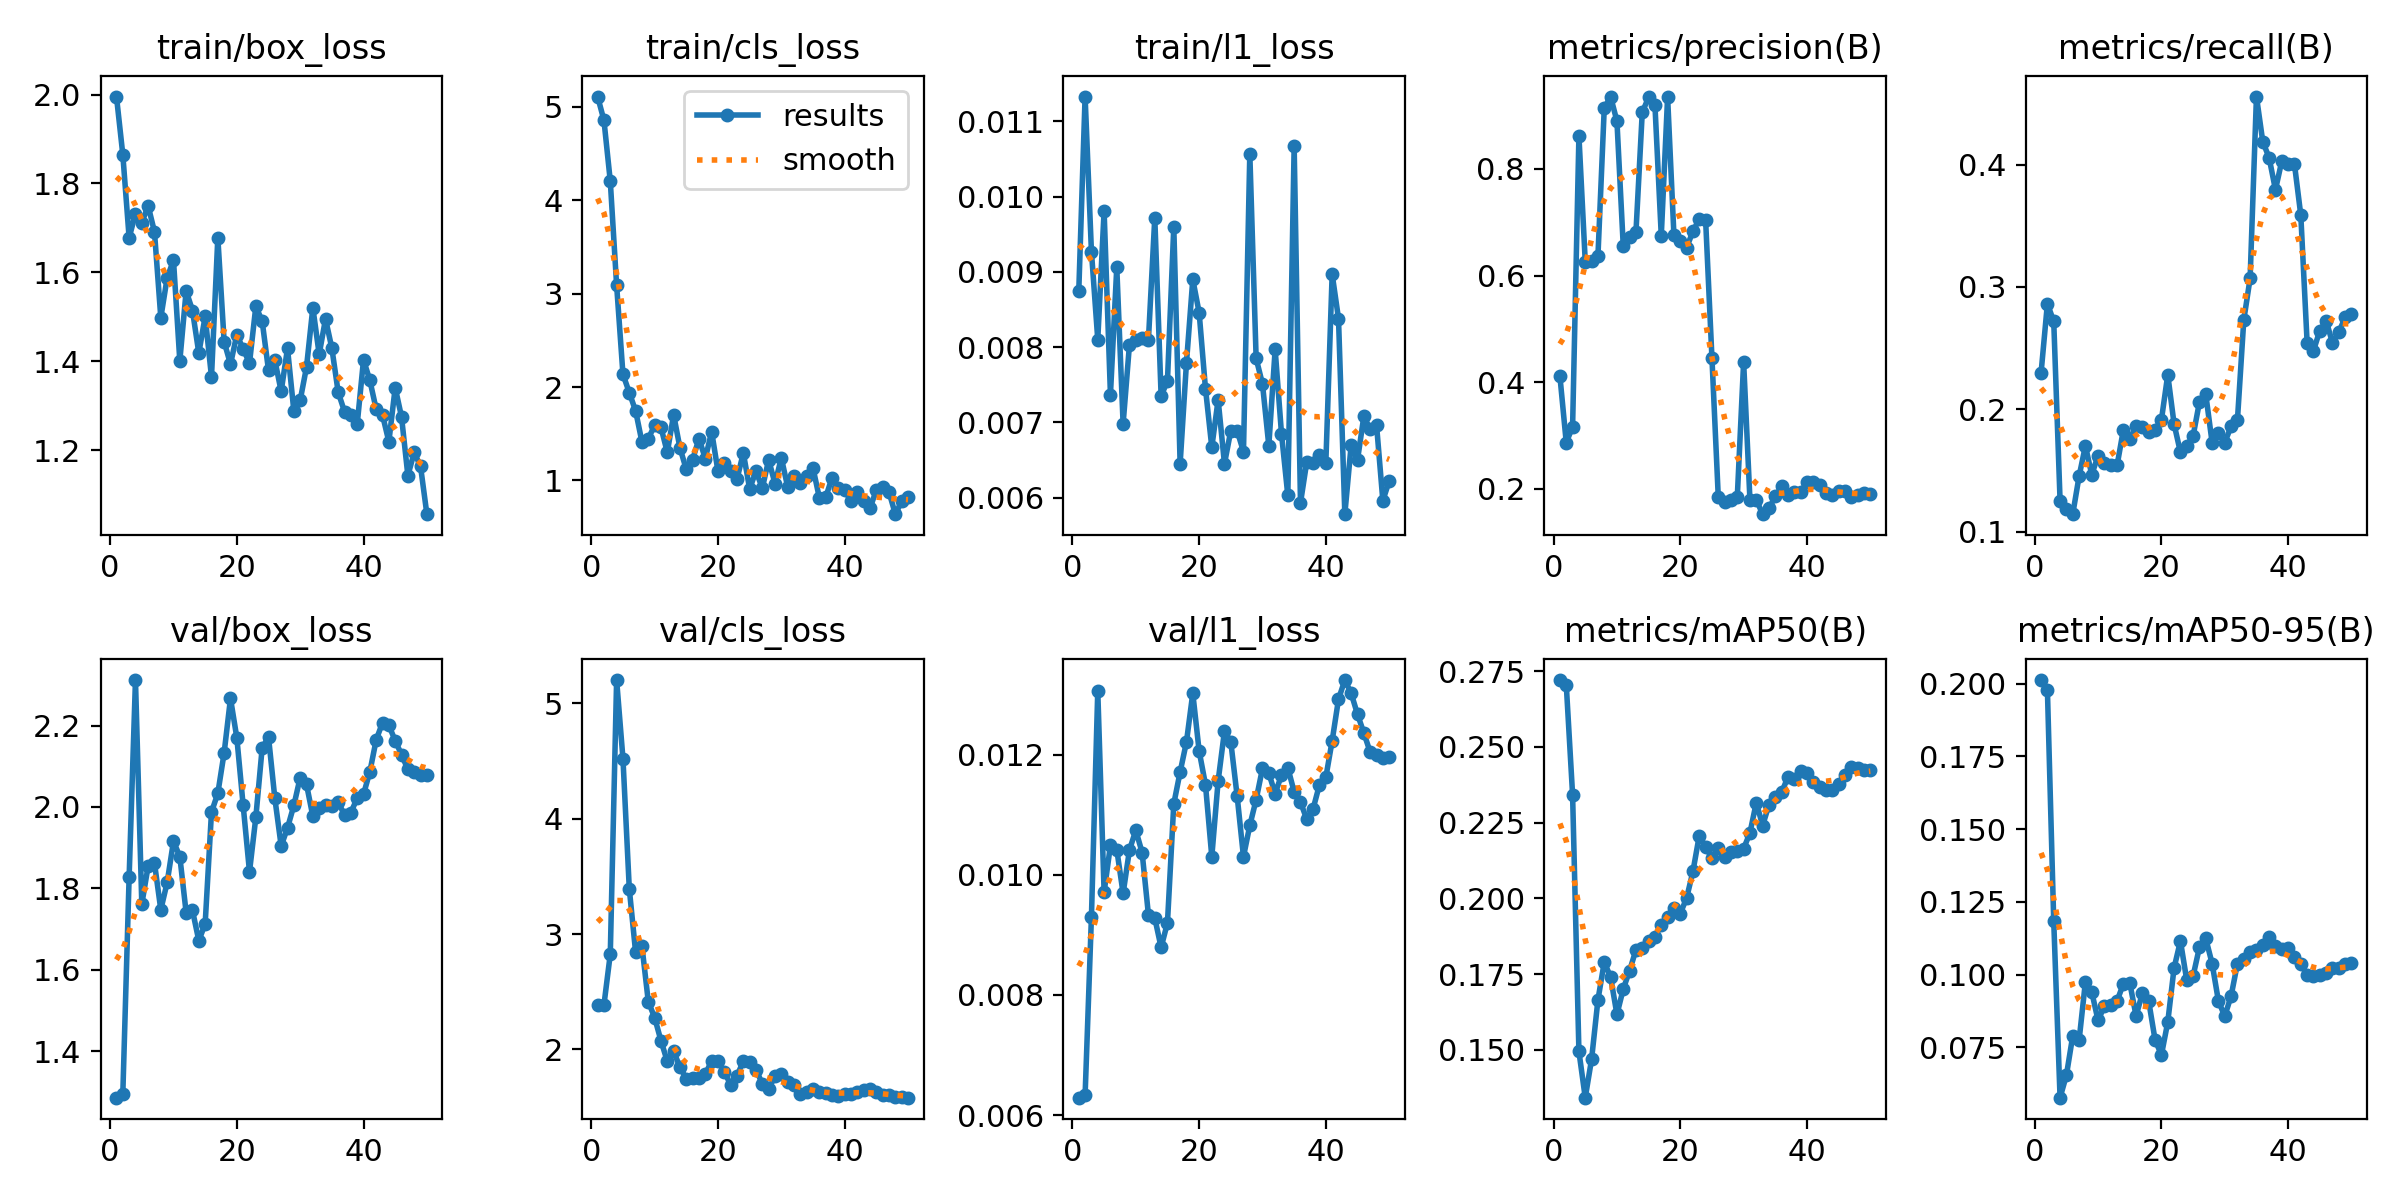

Values plotted in this chart, from the file beside it:
epoch, time, train/box_loss, train/cls_loss, train/l1_loss, metrics/precision(B), metrics/recall(B), metrics/mAP50(B), metrics/mAP50-95(B), val/box_loss, val/cls_loss, val/l1_loss, lr/pg0, lr/pg1, lr/pg2
1, 6.482, 1.995, 5.11, 0.00874, 0.411, 0.2298, 0.2721, 0.2012, 1.286, 2.381, 0.00629, 0.0002083, 0.0002083, 0.0002083
2, 7.9, 1.865, 4.856, 0.01133, 0.2866, 0.2863, 0.2706, 0.1979, 1.294, 2.385, 0.00633, 0.0006126, 0.0006126, 0.0006126
3, 9.142, 1.678, 4.205, 0.00927, 0.3158, 0.2719, 0.2343, 0.1183, 1.828, 2.826, 0.0093, 0.001, 0.001, 0.001
4, 10.45, 1.732, 3.09, 0.0081, 0.8621, 0.1254, 0.1495, 0.05767, 2.312, 5.201, 0.01306, 0.001176, 0.001176, 0.001176
5, 11.69, 1.712, 2.137, 0.00981, 0.6258, 0.1185, 0.1342, 0.06537, 1.761, 4.52, 0.00971, 0.001151, 0.001151, 0.001151
6, 13.44, 1.75, 1.941, 0.00737, 0.6277, 0.1144, 0.1469, 0.07892, 1.855, 3.392, 0.01049, 0.001126, 0.001126, 0.001126
7, 15.74, 1.691, 1.744, 0.00906, 0.6357, 0.1452, 0.1665, 0.07733, 1.862, 2.841, 0.01042, 0.001102, 0.001102, 0.001102
8, 17.86, 1.498, 1.412, 0.00698, 0.9142, 0.1702, 0.179, 0.09749, 1.748, 2.895, 0.00969, 0.001077, 0.001077, 0.001077
9, 20.02, 1.588, 1.448, 0.00803, 0.9359, 0.1465, 0.1741, 0.094, 1.815, 2.414, 0.01041, 0.001052, 0.001052, 0.001052
10, 21.72, 1.628, 1.59, 0.0081, 0.8897, 0.1622, 0.1617, 0.0842, 1.916, 2.275, 0.01074, 0.001027, 0.001027, 0.001027
11, 23.34, 1.401, 1.569, 0.00812, 0.655, 0.1561, 0.1701, 0.08915, 1.878, 2.075, 0.01037, 0.001002, 0.001002, 0.001002
12, 24.96, 1.559, 1.301, 0.0081, 0.6721, 0.1543, 0.1762, 0.08968, 1.74, 1.896, 0.00933, 0.0009778, 0.0009778, 0.0009778
13, 26.24, 1.514, 1.704, 0.00972, 0.6808, 0.1543, 0.183, 0.09096, 1.746, 1.985, 0.00928, 0.000953, 0.000953, 0.000953
14, 27.57, 1.419, 1.348, 0.00735, 0.9066, 0.1835, 0.1837, 0.09684, 1.672, 1.843, 0.00879, 0.0009283, 0.0009283, 0.0009283
15, 28.78, 1.501, 1.118, 0.00755, 0.9342, 0.1755, 0.186, 0.09717, 1.713, 1.747, 0.0092, 0.0009035, 0.0009035, 0.0009035
16, 30.21, 1.365, 1.224, 0.0096, 0.9197, 0.1862, 0.1874, 0.08575, 1.987, 1.753, 0.01118, 0.0008787, 0.0008787, 0.0008787
17, 32, 1.678, 1.448, 0.00645, 0.6747, 0.1852, 0.1912, 0.09365, 2.034, 1.752, 0.01171, 0.000854, 0.000854, 0.000854
18, 33.54, 1.444, 1.235, 0.00779, 0.9349, 0.1813, 0.1938, 0.09074, 2.133, 1.787, 0.01221, 0.0008293, 0.0008293, 0.0008293
19, 34.77, 1.394, 1.523, 0.0089, 0.6752, 0.1835, 0.1968, 0.0775, 2.267, 1.898, 0.01302, 0.0008045, 0.0008045, 0.0008045
20, 36.1, 1.46, 1.098, 0.00846, 0.6655, 0.1915, 0.195, 0.07236, 2.17, 1.902, 0.01206, 0.0007797, 0.0007797, 0.0007797
21, 37.32, 1.428, 1.183, 0.00745, 0.6526, 0.2283, 0.2001, 0.08366, 2.004, 1.802, 0.0115, 0.000755, 0.000755, 0.000755
22, 38.94, 1.396, 1.101, 0.00667, 0.6827, 0.1879, 0.2089, 0.1023, 1.841, 1.695, 0.0103, 0.0007302, 0.0007302, 0.0007302
23, 40.18, 1.524, 1.014, 0.0073, 0.7065, 0.1649, 0.2208, 0.1115, 1.975, 1.769, 0.01156, 0.0007055, 0.0007055, 0.0007055
24, 41.45, 1.491, 1.295, 0.00645, 0.7039, 0.1702, 0.217, 0.09801, 2.145, 1.898, 0.01239, 0.0006808, 0.0006808, 0.0006808
25, 42.65, 1.38, 0.9107, 0.00689, 0.4448, 0.1782, 0.2133, 0.0995, 2.172, 1.887, 0.01221, 0.000656, 0.000656, 0.000656
26, 44.95, 1.403, 1.1, 0.00689, 0.1837, 0.206, 0.2167, 0.1094, 2.021, 1.823, 0.01131, 0.0006312, 0.0006312, 0.0006312
27, 46.98, 1.333, 0.9172, 0.00661, 0.1742, 0.2123, 0.2138, 0.1124, 1.904, 1.702, 0.0103, 0.0006065, 0.0006065, 0.0006065
28, 48.21, 1.429, 1.221, 0.01057, 0.1778, 0.1729, 0.2152, 0.1038, 1.949, 1.654, 0.01082, 0.0005818, 0.0005818, 0.0005818
29, 49.46, 1.289, 0.967, 0.00785, 0.1846, 0.1803, 0.2157, 0.09085, 2.004, 1.77, 0.01125, 0.000557, 0.000557, 0.000557
30, 50.66, 1.313, 1.243, 0.00751, 0.4378, 0.1729, 0.2164, 0.08571, 2.072, 1.786, 0.01177, 0.0005322, 0.0005322, 0.0005322
31, 51.85, 1.387, 0.931, 0.00669, 0.1779, 0.1862, 0.2217, 0.09264, 2.056, 1.713, 0.01169, 0.0005075, 0.0005075, 0.0005075
32, 53.09, 1.521, 1.048, 0.00797, 0.1791, 0.1915, 0.2316, 0.1038, 1.977, 1.688, 0.01135, 0.0004827, 0.0004827, 0.0004827
33, 54.37, 1.416, 0.9727, 0.00685, 0.1521, 0.2729, 0.2241, 0.1055, 1.997, 1.615, 0.01166, 0.000458, 0.000458, 0.000458
34, 55.59, 1.496, 1.043, 0.00603, 0.1629, 0.3071, 0.2309, 0.1076, 2.005, 1.634, 0.01178, 0.0004332, 0.0004332, 0.0004332
35, 57.01, 1.43, 1.133, 0.01067, 0.1856, 0.4556, 0.2334, 0.1085, 2.002, 1.655, 0.01138, 0.0004085, 0.0004085, 0.0004085
36, 58.76, 1.331, 0.8151, 0.00593, 0.2041, 0.4187, 0.235, 0.1101, 2.011, 1.633, 0.01121, 0.0003837, 0.0003837, 0.0003837
37, 60.42, 1.287, 0.818, 0.00648, 0.1873, 0.4056, 0.2401, 0.113, 1.981, 1.626, 0.01092, 0.000359, 0.000359, 0.000359
38, 61.72, 1.279, 1.03, 0.00646, 0.1936, 0.3794, 0.2394, 0.1097, 1.986, 1.6, 0.0111, 0.0003343, 0.0003343, 0.0003343
39, 62.98, 1.259, 0.9217, 0.00656, 0.1936, 0.4029, 0.242, 0.1086, 2.022, 1.592, 0.0115, 0.0003095, 0.0003095, 0.0003095
40, 64.23, 1.404, 0.8965, 0.00646, 0.2116, 0.4003, 0.2415, 0.109, 2.031, 1.611, 0.01162, 0.0002848, 0.0002848, 0.0002848
41, 66.69, 1.357, 0.7773, 0.00897, 0.2123, 0.4003, 0.2385, 0.106, 2.087, 1.616, 0.01223, 0.00026, 0.00026, 0.00026
42, 68.53, 1.292, 0.8793, 0.00838, 0.2071, 0.3587, 0.2369, 0.1035, 2.165, 1.632, 0.01292, 0.0002352, 0.0002352, 0.0002352
43, 69.84, 1.279, 0.7788, 0.00578, 0.1915, 0.2544, 0.2358, 0.09997, 2.207, 1.648, 0.01324, 0.0002105, 0.0002105, 0.0002105
44, 71.54, 1.22, 0.7026, 0.0067, 0.1873, 0.2479, 0.2359, 0.09936, 2.2, 1.657, 0.01302, 0.0001857, 0.0001857, 0.0001857
45, 73.37, 1.341, 0.8991, 0.0065, 0.1953, 0.2643, 0.2379, 0.09992, 2.163, 1.633, 0.01267, 0.000161, 0.000161, 0.000161
46, 74.59, 1.275, 0.9276, 0.00708, 0.1957, 0.2724, 0.2406, 0.1006, 2.128, 1.608, 0.01236, 0.0001363, 0.0001363, 0.0001363
47, 75.84, 1.143, 0.8758, 0.00691, 0.1842, 0.2544, 0.2434, 0.1021, 2.093, 1.608, 0.01204, 0.0001115, 0.0001115, 0.0001115
48, 77.42, 1.195, 0.6394, 0.00697, 0.1872, 0.263, 0.2431, 0.1024, 2.086, 1.591, 0.012, 8.675e-05, 8.675e-05, 8.675e-05
49, 78.64, 1.164, 0.7782, 0.00596, 0.1911, 0.2752, 0.2425, 0.1036, 2.078, 1.585, 0.01195, 6.2e-05, 6.2e-05, 6.2e-05
50, 79.84, 1.057, 0.8227, 0.00622, 0.1905, 0.2779, 0.2424, 0.104, 2.078, 1.581, 0.01196, 3.725e-05, 3.725e-05, 3.725e-05
